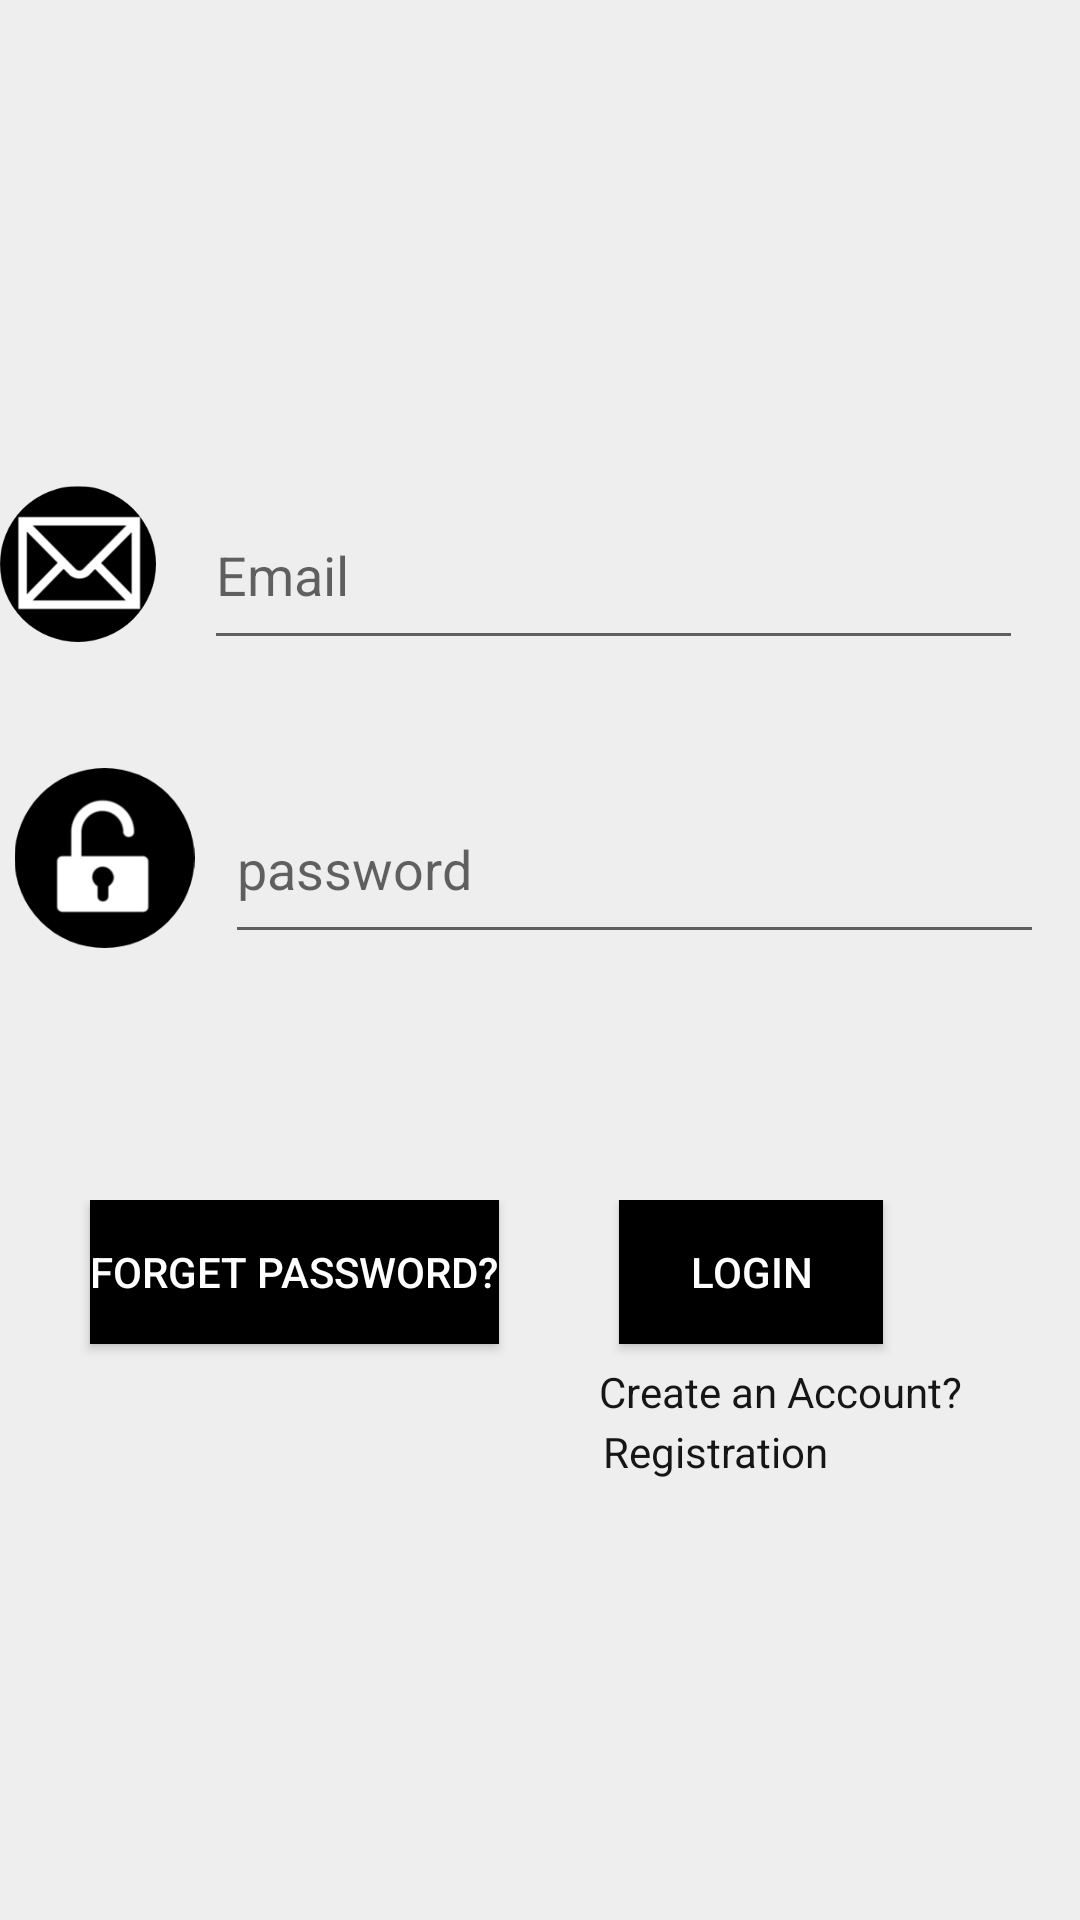

Android layout source for this screen:
<!-- AndroidManifest.xml: application theme Theme.Loin_page -->
<!-- res/layout/activity_main.xml -->
<?xml version="1.0" encoding="utf-8"?>
<RelativeLayout
    xmlns:android="http://schemas.android.com/apk/res/android"
    xmlns:app="http://schemas.android.com/apk/res-auto"
    xmlns:tools="http://schemas.android.com/tools"
    android:layout_width="match_parent"
    android:layout_height="match_parent"
    android:orientation="vertical"
    tools:context=".MainActivity"
    android:background="#EEEEEE">

    <ImageView
        android:id="@+id/login_im"

        android:layout_width="match_parent"
        android:layout_height="150dp"
        android:layout_marginTop="5dp"
        android:src="@drawable/login" />

    <ImageView
        android:layout_width="105dp"

        android:layout_height="60dp"
        android:layout_alignBottom="@+id/ed_email"

        android:layout_marginEnd="16dp"
        android:layout_marginRight="16dp"
        android:layout_marginBottom="2dp"
        android:layout_toStartOf="@+id/ed_email"
        android:layout_toLeftOf="@+id/ed_email"
        android:src="@drawable/email" />

    <EditText
        android:id="@+id/ed_email"
        android:layout_width="273dp"

        android:layout_height="60dp"
        android:layout_below="@+id/login_im"
        android:layout_alignParentEnd="true"
        android:layout_alignParentRight="true"
        android:layout_marginTop="5dp"
        android:layout_marginEnd="19dp"
        android:layout_marginRight="19dp"
        android:hint="Email"
        android:inputType="textEmailAddress" />

    <ImageView
        android:layout_width="105dp"
        android:layout_height="60dp"
        android:layout_below="@+id/ed_email"
        android:layout_alignParentStart="true"
        android:layout_alignParentLeft="true"
        android:layout_marginStart="-18dp"
        android:layout_marginLeft="-18dp"
        android:layout_marginTop="36dp"
        android:src="@drawable/lock" />

    <EditText
        android:layout_width="273dp"
        android:layout_height="60dp"
        android:id="@+id/ed_pass"

        android:layout_below="@+id/ed_email"
        android:layout_alignParentEnd="true"
        android:layout_alignParentRight="true"
        android:layout_marginStart="39dp"
        android:layout_marginLeft="39dp"
        android:layout_marginTop="38dp"

        android:layout_marginEnd="12dp"
        android:layout_marginRight="15dp"
        android:layout_marginBottom="82dp"

        android:hint="password" />/>

    <LinearLayout
        android:layout_width="match_parent"
        android:layout_height="wrap_content"
        android:orientation="horizontal"
        android:layout_marginTop="400dp">
    <Button

        android:id="@+id/forget_btn"
        android:layout_marginLeft="30dp"
        android:layout_width="wrap_content"
        android:layout_height="wrap_content"
        android:background="@color/black"
        android:textColor="@color/white"
        android:text="Forget Password?"


         />
    <Button

        android:id="@+id/login_btn"
       android:layout_marginLeft="40dp"
        android:layout_width="wrap_content"
        android:layout_height="wrap_content"
        android:background="@color/black"
        android:text="Login"
        android:textColor="@color/white"/>

        <TextView
            android:layout_width="wrap_content"
            android:layout_height="70dp"
            android:layout_marginTop="40dp"
            android:text="Create an Account?"
            android:layout_marginLeft="-95dp"
            android:background="#EEEEEE"
            android:textColor="#171616"/>
        <TextView

            android:layout_width="wrap_content"
            android:layout_height="70dp"
            android:layout_marginTop="60dp"
            android:text="Registration"
            android:layout_marginLeft="-120dp"
            android:background="#EEEEEE"
            android:textColor="#171616"/>
    </LinearLayout>

</RelativeLayout>
<!-- resources referenced by this layout -->
<resources>
  <!-- drawable email: png bitmap (drawable, 8893 bytes) -->
  <!-- drawable lock: png bitmap (drawable, 7614 bytes) -->
  <style name="Theme.Loin_page" parent="Theme.MaterialComponents.DayNight.DarkActionBar">
          
          <item name="colorPrimary">@color/purple_500</item>
          <item name="colorPrimaryVariant">@color/purple_700</item>
          <item name="colorOnPrimary">@color/white</item>
          
          <item name="colorSecondary">@color/teal_200</item>
          <item name="colorSecondaryVariant">@color/teal_700</item>
          <item name="colorOnSecondary">@color/black</item>
          
          <item name="android:statusBarColor" tools:targetApi="l">?attr/colorPrimaryVariant</item>
          
      </style>
  <!-- not gathered from this repository: default colours our renderer supplied (Android Studio template values) -->
  <color name="purple_500">#FF6200EE</color>
  <color name="purple_700">#FF3700B3</color>
  <color name="teal_200">#FF03DAC5</color>
  <color name="teal_700">#FF018786</color>
  <color name="black">#FF000000</color>
  <color name="white">#FFFFFFFF</color>
</resources>
